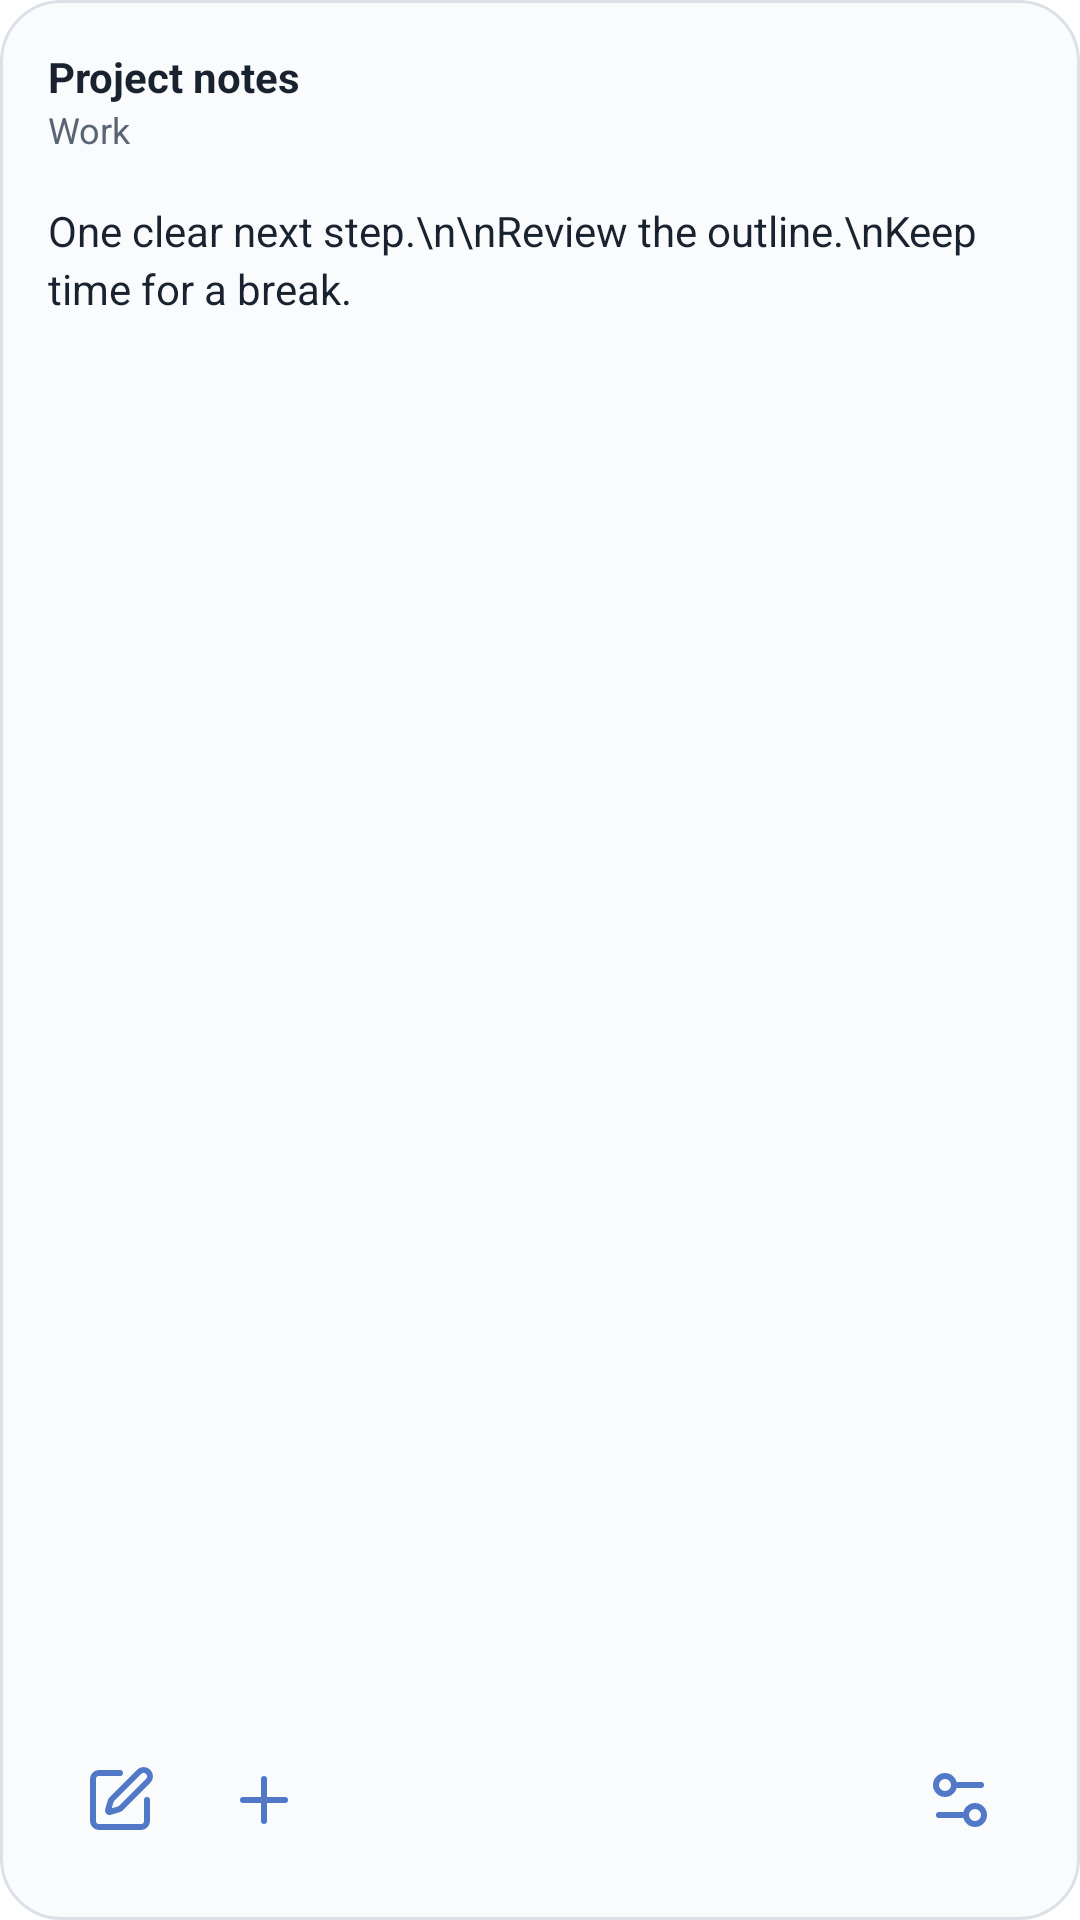

Reconstruct the res/layout file that produces this screen, plus the resources it refers to.
<!-- AndroidManifest.xml: application theme Theme.nerva -->
<!-- res/layout/widget_preview_notes.xml -->
<LinearLayout xmlns:android="http://schemas.android.com/apk/res/android"
    android:layout_width="match_parent" android:layout_height="match_parent" android:orientation="vertical"
    android:padding="16dp" android:background="@drawable/widget_surface_light">
    <TextView android:layout_width="match_parent" android:layout_height="wrap_content" android:text="Project notes" android:textSize="14sp" android:textStyle="bold" android:textColor="#192330" />
    <TextView android:layout_width="match_parent" android:layout_height="wrap_content" android:text="Work" android:textSize="12sp" android:textColor="#596575" />
    <TextView android:layout_width="match_parent" android:layout_height="0dp" android:layout_weight="1" android:layout_marginTop="16dp" android:text="One clear next step.\n\nReview the outline.\nKeep time for a break." android:textSize="14sp" android:lineSpacingExtra="3dp" android:textColor="#192330" />
    <LinearLayout android:layout_width="match_parent" android:layout_height="48dp" android:gravity="center_vertical">
        <ImageView android:layout_width="48dp" android:layout_height="48dp" android:padding="12dp" android:src="@drawable/widget_ic_edit" android:tint="#5179C7" android:contentDescription="Edit selected note" />
        <ImageView android:layout_width="48dp" android:layout_height="48dp" android:padding="12dp" android:src="@drawable/widget_ic_add" android:tint="#5179C7" android:contentDescription="New note" />
        <TextView android:layout_width="0dp" android:layout_height="1dp" android:layout_weight="1" />
        <ImageView android:layout_width="48dp" android:layout_height="48dp" android:padding="12dp" android:src="@drawable/widget_ic_configure" android:tint="#5179C7" android:contentDescription="Configure widget" />
    </LinearLayout>
</LinearLayout>
<!-- resources referenced by this layout -->
<resources>
  <!-- drawable widget_ic_add (drawable) -->
  <vector xmlns:android="http://schemas.android.com/apk/res/android" android:width="24dp" android:height="24dp" android:viewportWidth="24" android:viewportHeight="24">
      <path android:pathData="M5 12h14" android:fillColor="@android:color/transparent" android:strokeColor="#5179C7" android:strokeWidth="2" android:strokeLineCap="round" android:strokeLineJoin="round" />
      <path android:pathData="M12 5v14" android:fillColor="@android:color/transparent" android:strokeColor="#5179C7" android:strokeWidth="2" android:strokeLineCap="round" android:strokeLineJoin="round" />
  </vector>
  <!-- drawable widget_ic_configure (drawable) -->
  <vector xmlns:android="http://schemas.android.com/apk/res/android" android:width="24dp" android:height="24dp" android:viewportWidth="24" android:viewportHeight="24">
      <path android:pathData="M14 17H5" android:fillColor="@android:color/transparent" android:strokeColor="#5179C7" android:strokeWidth="2" android:strokeLineCap="round" android:strokeLineJoin="round" />
      <path android:pathData="M19 7h-9" android:fillColor="@android:color/transparent" android:strokeColor="#5179C7" android:strokeWidth="2" android:strokeLineCap="round" android:strokeLineJoin="round" />
      <path android:pathData="M14,17 a3,3 0 1,0 6,0 a3,3 0 1,0 -6,0" android:fillColor="@android:color/transparent" android:strokeColor="#5179C7" android:strokeWidth="2" android:strokeLineCap="round" android:strokeLineJoin="round" />
      <path android:pathData="M4,7 a3,3 0 1,0 6,0 a3,3 0 1,0 -6,0" android:fillColor="@android:color/transparent" android:strokeColor="#5179C7" android:strokeWidth="2" android:strokeLineCap="round" android:strokeLineJoin="round" />
  </vector>
  <!-- drawable widget_ic_edit (drawable) -->
  <vector xmlns:android="http://schemas.android.com/apk/res/android" android:width="24dp" android:height="24dp" android:viewportWidth="24" android:viewportHeight="24">
      <path android:pathData="M12 3H5a2 2 0 0 0-2 2v14a2 2 0 0 0 2 2h14a2 2 0 0 0 2-2v-7" android:fillColor="@android:color/transparent" android:strokeColor="#5179C7" android:strokeWidth="2" android:strokeLineCap="round" android:strokeLineJoin="round" />
      <path android:pathData="M18.375 2.625a1 1 0 0 1 3 3l-9.013 9.014a2 2 0 0 1-.853.505l-2.873.84a.5.5 0 0 1-.62-.62l.84-2.873a2 2 0 0 1 .506-.852z" android:fillColor="@android:color/transparent" android:strokeColor="#5179C7" android:strokeWidth="2" android:strokeLineCap="round" android:strokeLineJoin="round" />
  </vector>
  <!-- drawable widget_surface_light (drawable) -->
  <shape xmlns:android="http://schemas.android.com/apk/res/android">
      <solid android:color="#FAFBFC" />
      <stroke android:width="1dp" android:color="#DCE1E8" />
      <corners android:radius="20dp" />
  </shape>
  <style name="Theme.nerva" parent="Theme.MaterialComponents.DayNight.NoActionBar">
          
      </style>
</resources>
